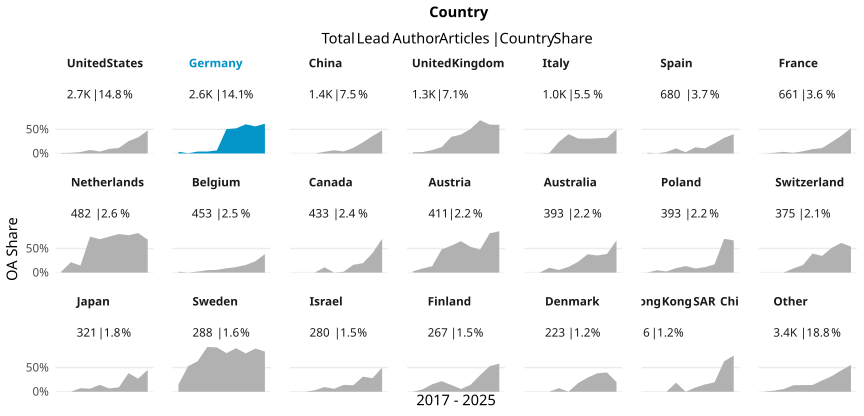

The file beside this chart, header and first rows:
country_name_fct, cr_year, articles, cc_total, prop
United States, '17, 336, 3, 0.008929
United States, '18, 309, 4, 0.01294
United States, '19, 309, 9, 0.02913
United States, '20, 300, 22, 0.07333
United States, '21, 277, 11, 0.03971
United States, '22, 307, 29, 0.09446
United States, '23, 270, 31, 0.1148
United States, '24, 277, 71, 0.2563
United States, '25, 237, 79, 0.3333
United States, '26, 88, 42, 0.4773
Germany, '17, 225, 8, 0.03556
Germany, '18, 243, 1, 0.004115
Germany, '19, 275, 11, 0.04
Germany, '20, 277, 11, 0.03971
Germany, '21, 302, 19, 0.06291
Germany, '22, 285, 144, 0.5053
Germany, '23, 300, 156, 0.52
Germany, '24, 266, 161, 0.6053
Germany, '25, 310, 174, 0.5613
Germany, '26, 94, 58, 0.617
China, '17, 79, 0, 0
China, '18, 97, 0, 0
China, '19, 104, 0, 0
China, '20, 142, 5, 0.03521
China, '21, 134, 9, 0.06716
China, '22, 192, 8, 0.04167
China, '23, 145, 17, 0.1172
China, '24, 186, 43, 0.2312
China, '25, 205, 74, 0.361
China, '26, 94, 45, 0.4787
United Kingdom, '17, 125, 3, 0.024
United Kingdom, '18, 132, 4, 0.0303
United Kingdom, '19, 143, 10, 0.06993
United Kingdom, '20, 144, 19, 0.1319
United Kingdom, '21, 154, 53, 0.3442
United Kingdom, '22, 145, 57, 0.3931
United Kingdom, '23, 116, 59, 0.5086
United Kingdom, '24, 155, 107, 0.6903
United Kingdom, '25, 139, 83, 0.5971
United Kingdom, '26, 47, 28, 0.5957
Italy, '17, 88, 0, 0
Italy, '18, 97, 0, 0
Italy, '19, 92, 1, 0.01087
Italy, '20, 100, 24, 0.24
Italy, '21, 80, 32, 0.4
Italy, '22, 103, 32, 0.3107
Italy, '23, 144, 44, 0.3056
Italy, '24, 111, 35, 0.3153
Italy, '25, 138, 45, 0.3261
Italy, '26, 56, 28, 0.5
Spain, '17, 71, 1, 0.01408
Spain, '18, 77, 0, 0
Spain, '19, 63, 2, 0.03175
Spain, '20, 67, 7, 0.1045
Spain, '21, 76, 2, 0.02632
Spain, '22, 78, 10, 0.1282
Spain, '23, 67, 7, 0.1045
Spain, '24, 72, 15, 0.2083
Spain, '25, 74, 24, 0.3243
Spain, '26, 35, 14, 0.4
... 150 more rows
